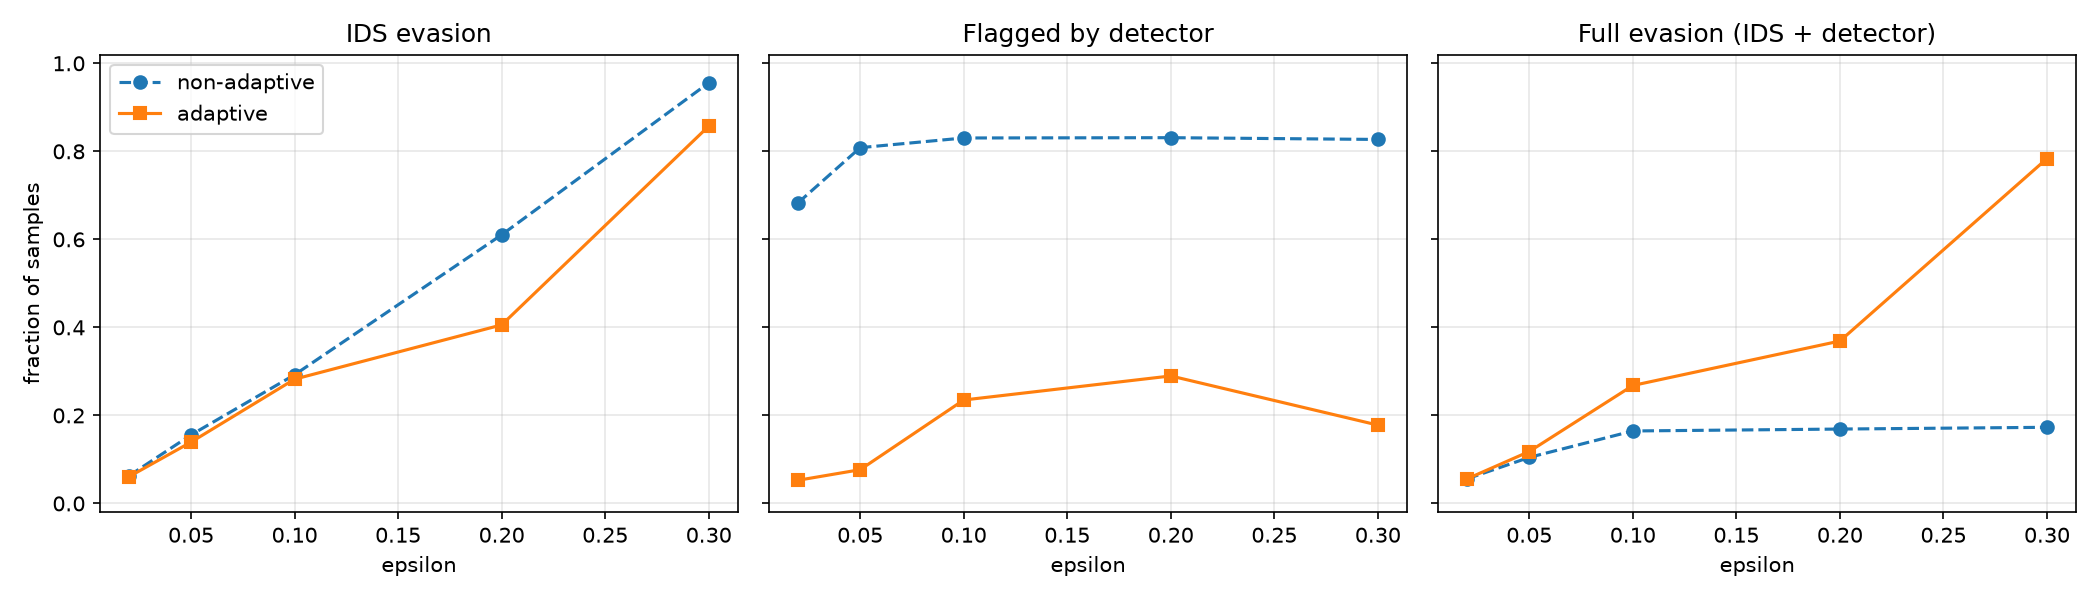

Source data for this figure (header and first rows):
attack, eps, ids_evasion_rate, detector_detection_rate, detector_detection_on_evasive, full_evasion_rate, mean_linf, violations
none, 0.0, 0.0, 0.04, , 0.0, , 
non_adaptive, 0.02, 0.06267, 0.683, 0.1064, 0.056, 0.02997, 0.0
adaptive, 0.02, 0.06067, 0.05267, 0.07692, 0.056, 0.02348, 0.0
non_adaptive, 0.05, 0.1557, 0.8083, 0.3276, 0.1047, 0.05964, 0.0
adaptive, 0.05, 0.1393, 0.07667, 0.1531, 0.118, 0.06003, 0.0
non_adaptive, 0.1, 0.2923, 0.8303, 0.4367, 0.1647, 0.08921, 0.0
adaptive, 0.1, 0.2823, 0.235, 0.05077, 0.268, 0.09147, 0.0
non_adaptive, 0.2, 0.6103, 0.831, 0.7231, 0.169, 0.1514, 0.0
adaptive, 0.2, 0.4057, 0.2897, 0.09039, 0.369, 0.1587, 0.0
non_adaptive, 0.3, 0.9557, 0.827, 0.819, 0.173, 0.1815, 0.0
adaptive, 0.3, 0.8573, 0.178, 0.08593, 0.7837, 0.2187, 0.0
